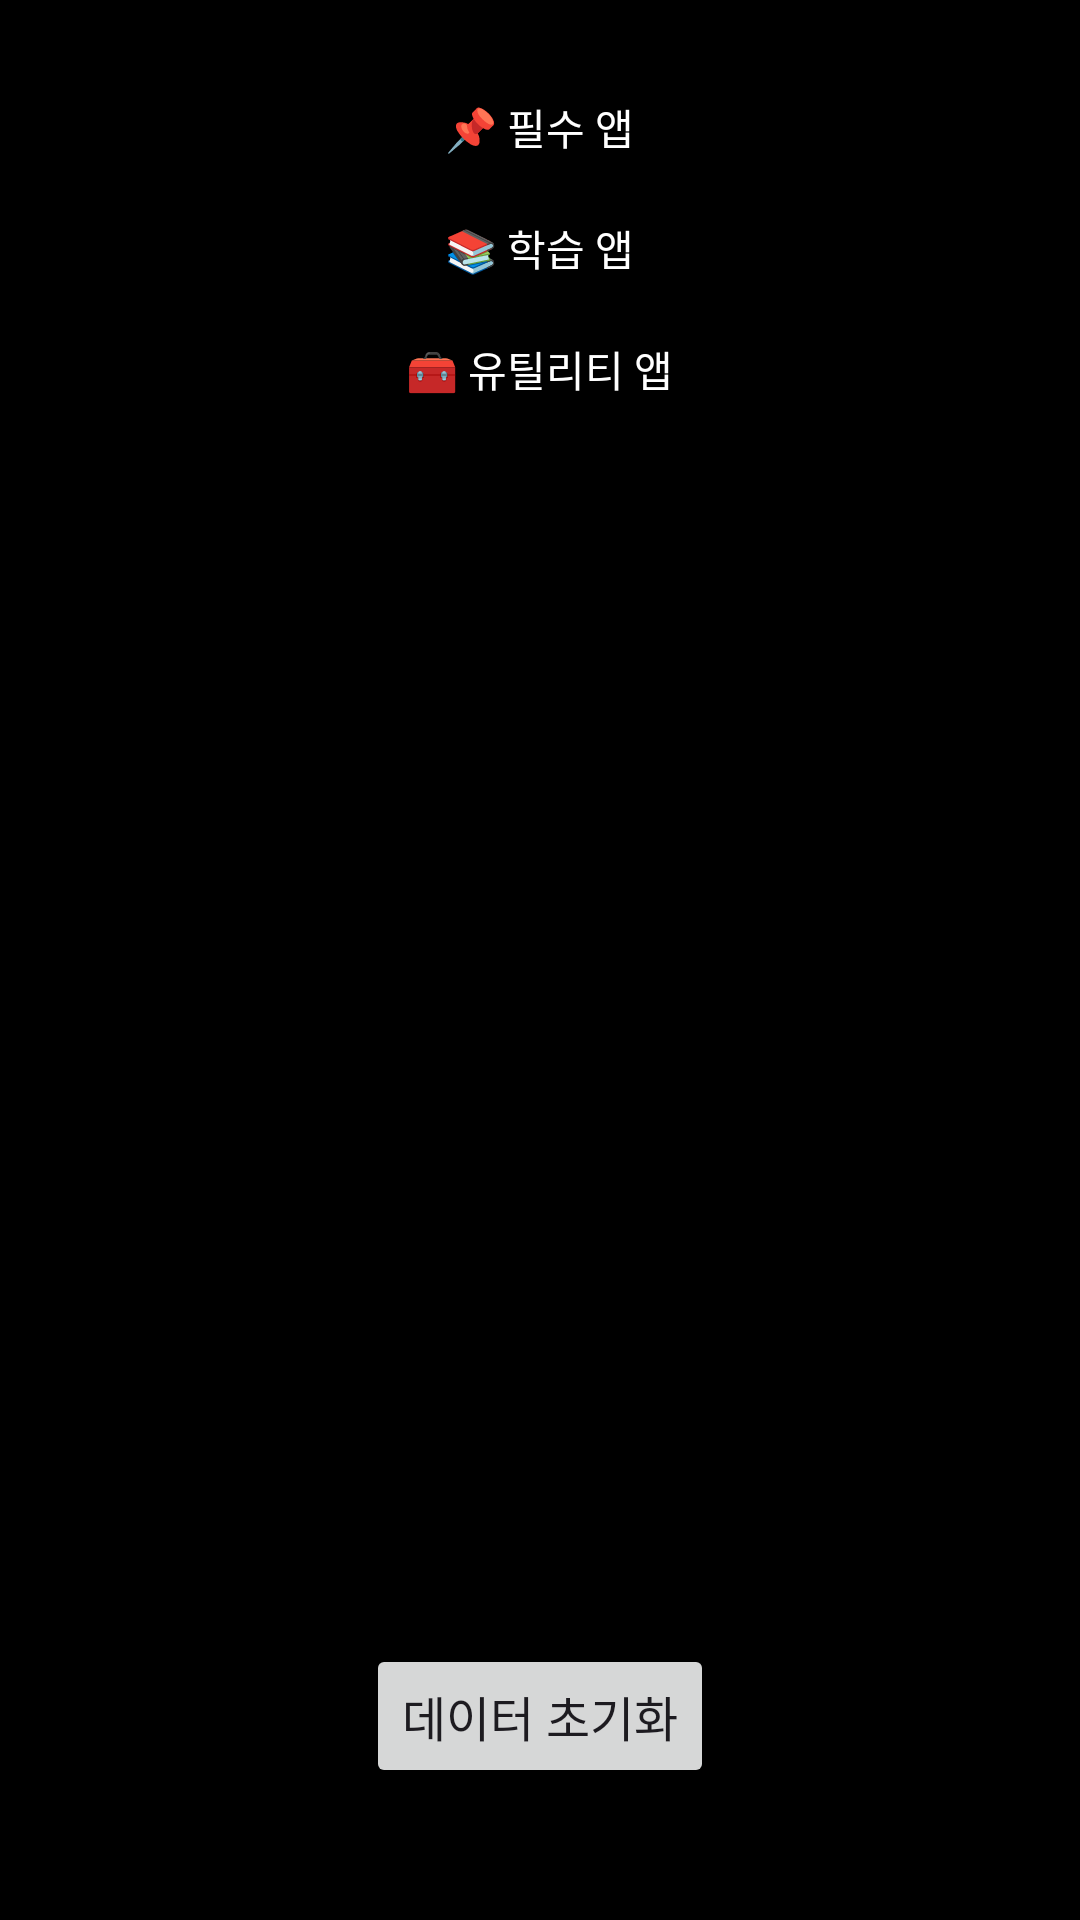

This screen was rendered from an Android layout file. Write that file and the resources it references.
<!-- AndroidManifest.xml: activity theme Theme.Manage -->
<!-- res/layout/activity_main.xml -->
<?xml version="1.0" encoding="utf-8"?>
<LinearLayout xmlns:android="http://schemas.android.com/apk/res/android"
    android:id="@+id/home_root"
    android:orientation="vertical"
    android:layout_width="match_parent"
    android:layout_height="match_parent"
    android:background="#000000"
    android:gravity="center_horizontal"
    android:paddingStart="24dp"
    android:paddingEnd="24dp"
    android:paddingTop="24dp"
    android:paddingBottom="24dp">

    
    <ScrollView
        android:layout_width="match_parent"
        android:layout_height="0dp"
        android:layout_weight="1"
        android:fillViewport="true">

        <LinearLayout
            android:layout_width="match_parent"
            android:layout_height="wrap_content"
            android:orientation="vertical"
            android:gravity="center_horizontal">

            
            <TextView
                android:layout_width="wrap_content"
                android:layout_height="wrap_content"
                android:text="📌 필수 앱"
                android:textColor="#FFFFFF"
                android:textSize="14sp"
                android:layout_marginTop="8dp"
                android:layout_marginBottom="4dp" />

            <GridLayout
                android:id="@+id/essentialGrid"
                android:layout_width="wrap_content"
                android:layout_height="wrap_content"
                android:columnCount="3"
                android:alignmentMode="alignMargins"
                android:useDefaultMargins="true"
                android:layout_gravity="center_horizontal" />

            
            <TextView
                android:layout_width="wrap_content"
                android:layout_height="wrap_content"
                android:text="📚 학습 앱"
                android:textColor="#FFFFFF"
                android:textSize="14sp"
                android:layout_marginTop="16dp"
                android:layout_marginBottom="4dp" />

            <GridLayout
                android:id="@+id/learningGrid"
                android:layout_width="wrap_content"
                android:layout_height="wrap_content"
                android:columnCount="3"
                android:alignmentMode="alignMargins"
                android:useDefaultMargins="true"
                android:layout_gravity="center_horizontal" />

            
            <TextView
                android:layout_width="wrap_content"
                android:layout_height="wrap_content"
                android:text="🧰 유틸리티 앱"
                android:textColor="#FFFFFF"
                android:textSize="14sp"
                android:layout_marginTop="16dp"
                android:layout_marginBottom="4dp" />

            <GridLayout
                android:id="@+id/utilityGrid"
                android:layout_width="wrap_content"
                android:layout_height="wrap_content"
                android:columnCount="6"
                android:alignmentMode="alignMargins"
                android:useDefaultMargins="true"
                android:layout_gravity="center_horizontal" />
        </LinearLayout>
    </ScrollView>

    
    <Button
        android:id="@+id/settingsButton"
        android:layout_width="wrap_content"
        android:layout_height="wrap_content"
        android:text="데이터 초기화"
        android:textSize="16sp"
        android:layout_gravity="center_horizontal"
        android:layout_marginTop="12dp"
        android:layout_marginBottom="20dp" />
</LinearLayout>
<!-- resources referenced by this layout -->
<resources>
  <style name="Theme.Manage" parent="Base.Theme.Manage" />
  <style name="Base.Theme.Manage" parent="Theme.Material3.DayNight.NoActionBar">
          
          
      </style>
</resources>
